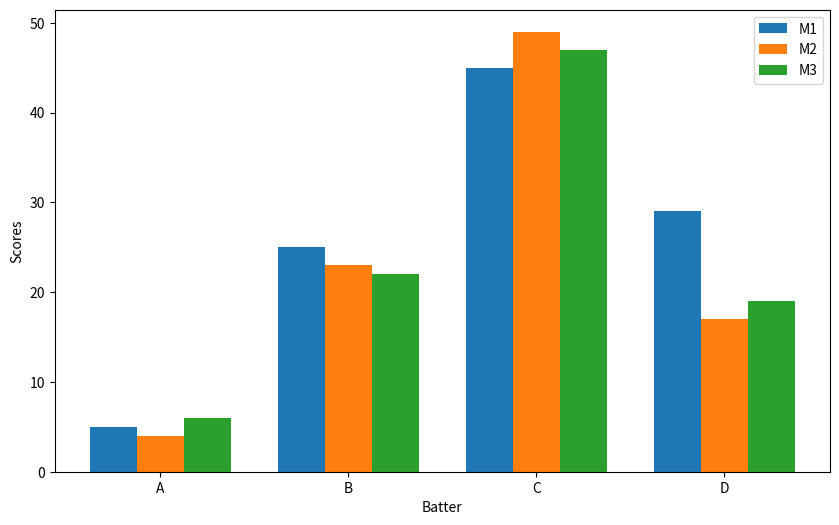

Source code (Python):
import matplotlib.pyplot as plt
import numpy as nm

Score=[[5,25,45,29],[4,23,49,17],[6,22,47,19]]
Batter=['A','B','C','D']
Match = ['M1','M2','M3']

x = nm.arange(len(Batter))
width= 0.25

plt.figure(figsize=(10,6))
for i, Match_Score in enumerate(Score):
    plt.bar(x+i*width , Match_Score,width,label =Match[i])
plt.xlabel('Batter')
plt.ylabel('Scores')
plt.xticks(x+width,Batter)
plt.legend()
plt.show()